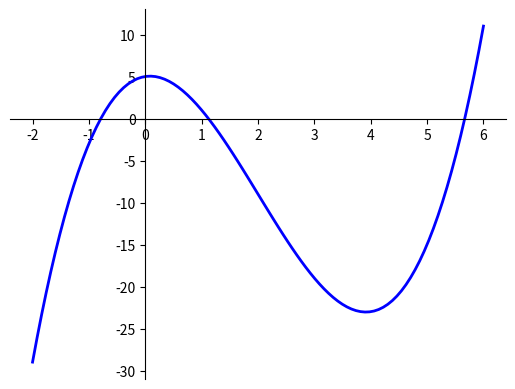

Python code for this plot:
# Реализация задачи, часть а)
# 1. Подключим модуль для построения графиков функций, дадим ему имя plt:

import matplotlib.pyplot as plt
# 2. Опишем функцию:

def f_x(x):

   y = x ** 3 - 6 * x ** 2 +  x + 5

   return y
# 3. Зададим начало a и конец  b интервала построения функции, задав количество точек построения. Вычислим шаг:

a = -2

b = 6

n =100

h = (b-a)/(n-1)
# 4. Сформируем списки со значениями аргументов и значениями функции в них:

x_list = [a + h * i for i in range(n)]

f_list = [f_x(x) for x in x_list]
# 5. Построим линию графика, установим для нее цвет и толщину:

line = plt.plot(x_list, f_list)

plt.setp(line, color="blue", linewidth=2)
# 6. Выведем 2 оси, установим для них позицию zero:

plt.gca().spines["left"].set_position("zero")

plt.gca().spines["bottom"].set_position("zero")

plt.gca().spines["top"].set_visible(False)

plt.gca().spines["right"].set_visible(False)
# 7. Отобразим область построения:

plt.show()
# В результате будет построен следующий график: